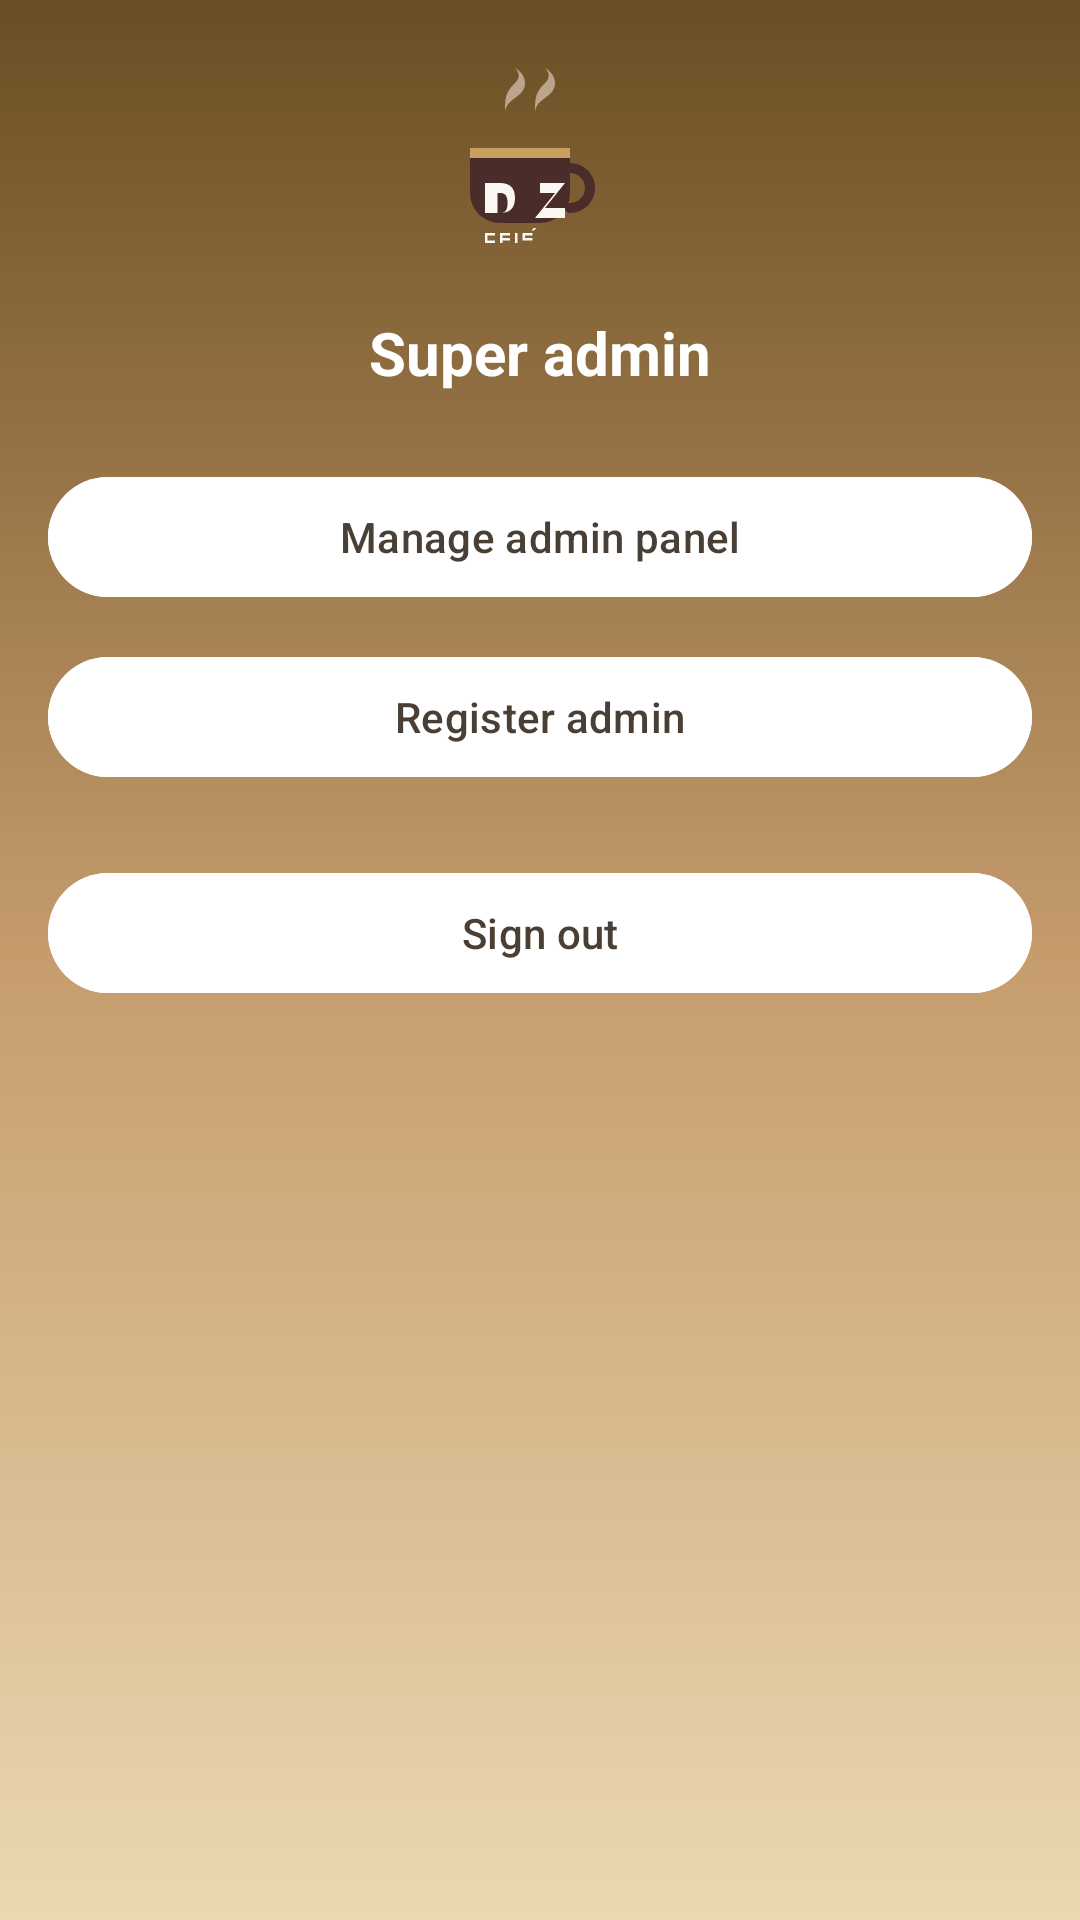

Layout XML and referenced resources for this Android screen:
<!-- AndroidManifest.xml: application theme Theme.Material3.DayNight.NoActionBar -->
<!-- res/layout/activity_superadmin.xml -->
<?xml version="1.0" encoding="utf-8"?>
<androidx.constraintlayout.widget.ConstraintLayout
    xmlns:android="http://schemas.android.com/apk/res/android"
    xmlns:app="http://schemas.android.com/apk/res-auto"
    android:layout_width="match_parent"
    android:layout_height="match_parent"
    android:background="@drawable/bg_banner_dz">

    <LinearLayout
        android:id="@+id/layoutSuperAdminRoot"
        android:layout_width="0dp"
        android:layout_height="0dp"
        android:orientation="vertical"
        android:gravity="center_horizontal"
        android:padding="16dp"
        app:layout_constraintTop_toTopOf="parent"
        app:layout_constraintBottom_toBottomOf="parent"
        app:layout_constraintStart_toStartOf="parent"
        app:layout_constraintEnd_toEndOf="parent">

        <ImageView
            android:id="@+id/imgLogoSuperAdmin"
            android:layout_width="140dp"
            android:layout_height="80dp"
            android:src="@drawable/ic_dz_logo"
            android:layout_marginBottom="8dp" />

        <TextView
            android:id="@+id/tvSuperAdminTitle"
            android:layout_width="wrap_content"
            android:layout_height="wrap_content"
            android:text="Super admin"
            android:textColor="@android:color/white"
            android:textSize="20sp"
            android:textStyle="bold"
            android:layout_marginBottom="24dp" />

        
        <com.google.android.material.button.MaterialButton
            android:id="@+id/btnManageAdminPanel"
            android:layout_width="match_parent"
            android:layout_height="wrap_content"
            android:text="Manage admin panel"
            android:textAllCaps="false"
            android:backgroundTint="@android:color/white"
            android:textColor="#4A3F35"
            app:cornerRadius="22dp" />

        
        <com.google.android.material.button.MaterialButton
            android:id="@+id/btnRegisterAdmin"
            android:layout_width="match_parent"
            android:layout_height="wrap_content"
            android:text="Register admin"
            android:textAllCaps="false"
            android:layout_marginTop="12dp"
            android:backgroundTint="@android:color/white"
            android:textColor="#4A3F35"
            app:cornerRadius="22dp" />

        
        <com.google.android.material.button.MaterialButton
            android:id="@+id/btnLogoutSuperAdmin"
            android:layout_width="match_parent"
            android:layout_height="wrap_content"
            android:text="Sign out"
            android:textAllCaps="false"
            android:layout_marginTop="24dp"
            android:backgroundTint="@android:color/white"
            android:textColor="#4A3F35"
            app:cornerRadius="22dp" />

    </LinearLayout>

</androidx.constraintlayout.widget.ConstraintLayout>
<!-- resources referenced by this layout -->
<resources>
  <!-- drawable bg_banner_dz (drawable) -->
  <?xml version="1.0" encoding="utf-8"?>
  <shape xmlns:android="http://schemas.android.com/apk/res/android">
      <gradient
          android:angle="270"
          android:startColor="#6A4E23"
          android:centerColor="#C69C6D"
          android:endColor="#EAD8B1"
          android:type="linear" />
  </shape>
  <!-- drawable ic_dz_logo (drawable) -->
  <?xml version="1.0" encoding="utf-8"?>
  <vector xmlns:android="http://schemas.android.com/apk/res/android"
      android:width="96dp"
      android:height="96dp"
      android:viewportWidth="96"
      android:viewportHeight="96">
  
      
      <path
          android:fillColor="#4A2C2A"
          android:pathData="M20,40 h40 v18 a12,12 0 0,1 -12,12 h-16 a12,12 0 0,1 -12,-12 z"/>
  
      
      <path
          android:fillColor="#C5A05F"
          android:pathData="M20,40 h40 v4 h-40 z"/>
  
      
      <path
          android:fillColor="#4A2C2A"
          android:pathData="M60,46 a10,10 0 1,1 0,20 a2,2 0 1,1 0,-4 a6,6 0 1,0 0,-12 a2,2 0 1,1 0,-4"/>
  
      
      <path
          android:fillColor="#DCC7B8"
          android:fillAlpha="0.7"
          android:pathData="M34,26 c0,-6 8,-6 8,-12 0,-4 -4,-6 -4,-6 2,2 2,4 0,6 -4,4 -4,6 -4,12 z"/>
      <path
          android:fillColor="#DCC7B8"
          android:fillAlpha="0.7"
          android:pathData="M46,26 c0,-6 8,-6 8,-12 0,-4 -4,-6 -4,-6 2,2 2,4 0,6 -4,4 -4,6 -4,12 z"/>
  
      
      <path
          android:fillColor="#FAF7F2"
          android:pathData="M26,54 h6 c4,0 6,2 6,6 0,4 -2,6 -6,6 h-6 z M31,58 v8 h1 c2,0 3,-1 3,-4 0,-3 -1,-4 -3,-4 z"/>
  
      
      <path
          android:fillColor="#FAF7F2"
          android:pathData="M48,54 h10 l-8,10 h8 v4 h-12 l8,-10 h-6 z"/>
  
      
      <group android:translateX="26" android:translateY="74">
          <path
              android:fillColor="#FAF7F2"
              android:pathData="M0,0 h4 v1 h-3 v2 h3 v1 h-4 z" />
          <path
              android:fillColor="#FAF7F2"
              android:pathData="M6,0 h4 v1 h-3 v1 h3 v1 h-3 v1 h-1 z" />
          <path
              android:fillColor="#FAF7F2"
              android:pathData="M12,0 h1 v4 h-1 z" />
          <path
              android:fillColor="#FAF7F2"
              android:pathData="M15,0 h4 v1 h-3 v1 h3 v1 h-4 z" />
          <path
              android:fillColor="#FAF7F2"
              android:pathData="M18.5,-1 l1,-1 h1 l-1,1 z" />
      </group>
  </vector>
</resources>
